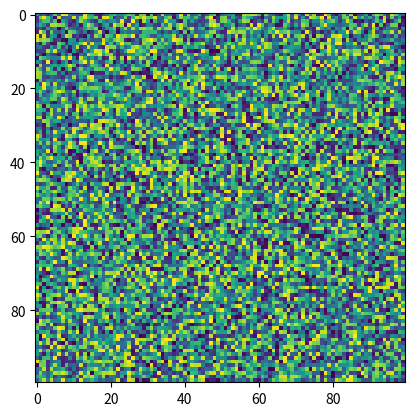

Source code (Python):
import matplotlib.pyplot as plt
import numpy as np
X = np.random.rand(100, 100)
plt.imshow(X, 'viridis', None, resample=None, filternorm=True, filterrad=4.0, url=None, data=None, interpolation_stage=None)
